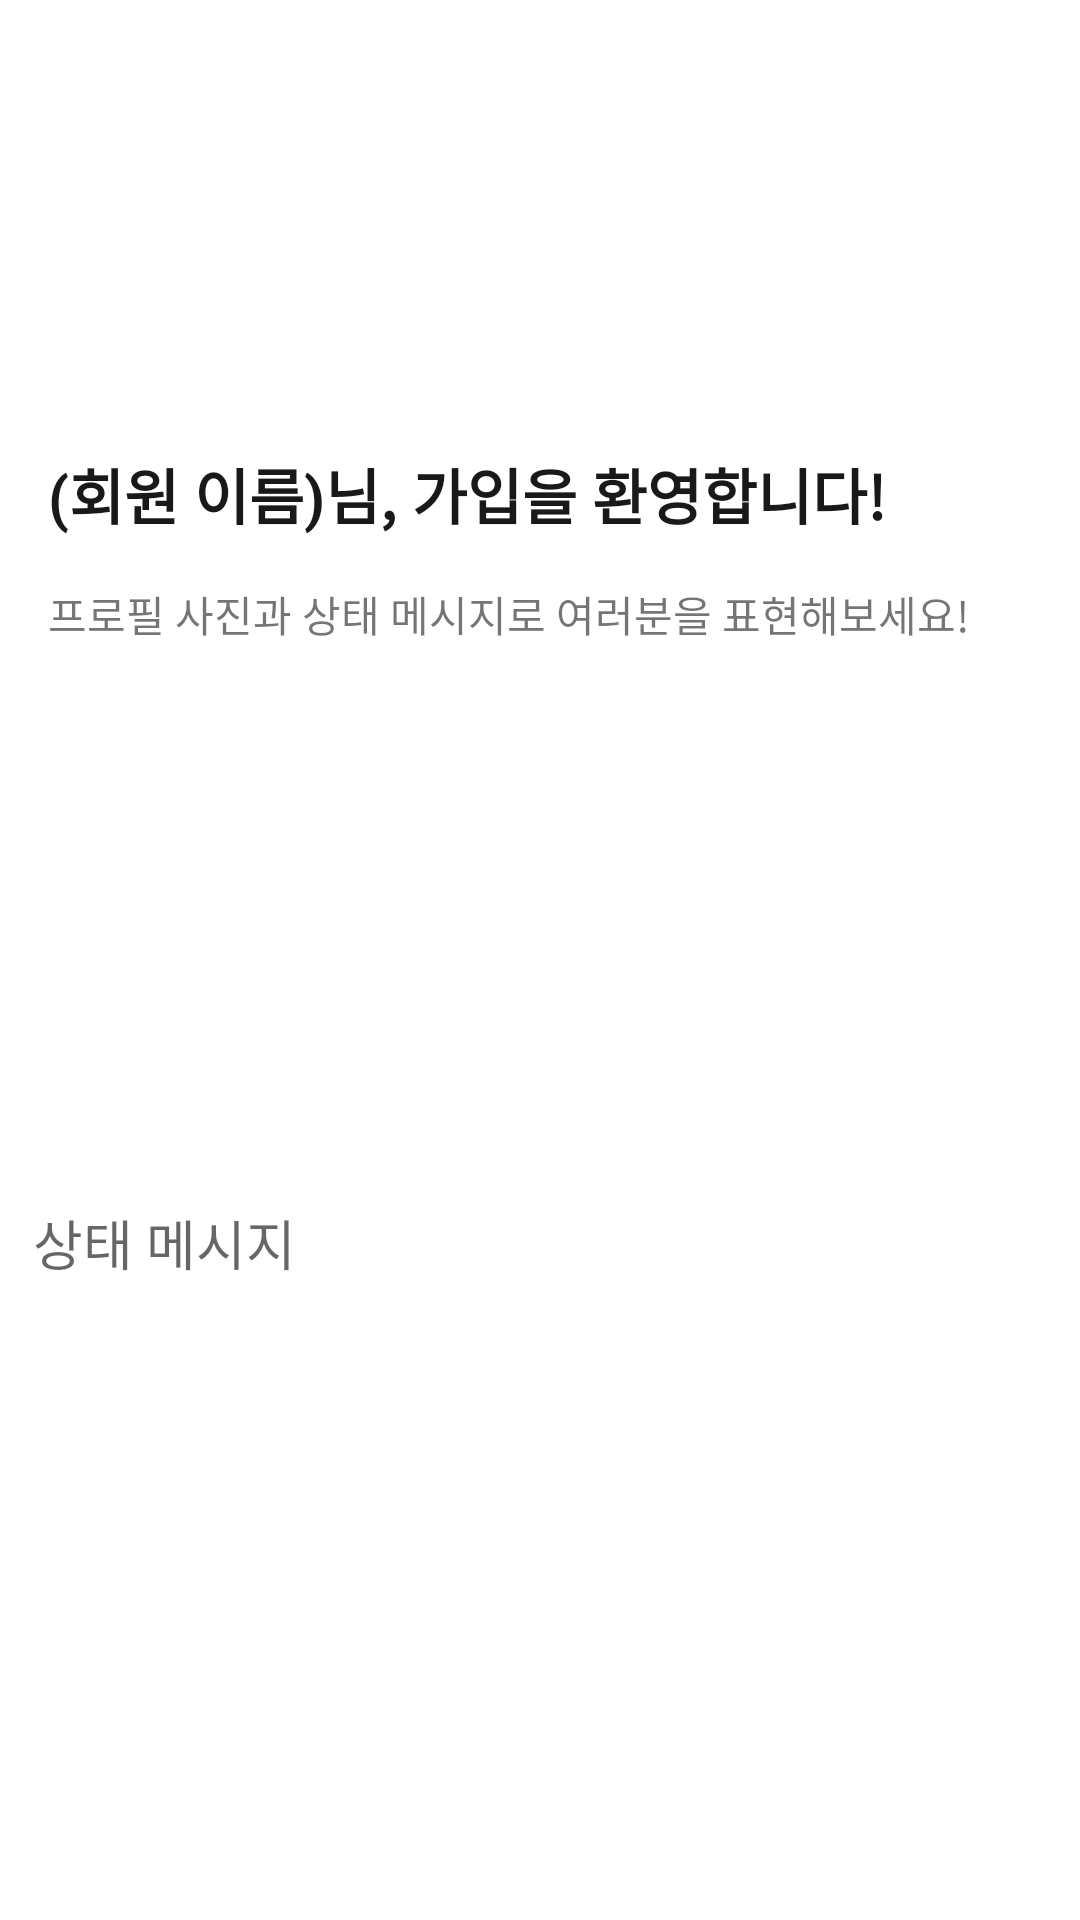

Write the Android layout XML for this screen, with the resource values it uses.
<!-- AndroidManifest.xml: application theme Theme.Momentrip -->
<!-- res/layout/activity_signup3.xml -->
<?xml version="1.0" encoding="utf-8"?>
<androidx.constraintlayout.widget.ConstraintLayout xmlns:android="http://schemas.android.com/apk/res/android"
    xmlns:app="http://schemas.android.com/apk/res-auto"
    xmlns:tools="http://schemas.android.com/tools"
    android:layout_width="match_parent"
    android:layout_height="match_parent"
    tools:context=".SignupActivity3">

    <TextView
        android:id="@+id/celeb_message"
        android:layout_width="wrap_content"
        android:layout_height="wrap_content"
        android:layout_marginStart="16dp"
        android:layout_marginTop="150dp"
        android:text="(회원 이름)님, 가입을 환영합니다!"
        android:textColor="#191919"
        android:textSize="20sp"
        android:textStyle="bold"
        app:layout_constraintStart_toStartOf="parent"
        app:layout_constraintTop_toTopOf="parent" />

    <TextView
        android:id="@+id/textView15"
        android:layout_width="wrap_content"
        android:layout_height="wrap_content"
        android:layout_marginStart="16dp"
        android:layout_marginTop="15dp"
        android:text="프로필 사진과 상태 메시지로 여러분을 표현해보세요!"
        android:textSize="14sp"
        app:layout_constraintStart_toStartOf="parent"
        app:layout_constraintTop_toBottomOf="@+id/celeb_message" />

    <ImageView
        android:id="@+id/imageView3"
        android:layout_width="100dp"
        android:layout_height="100dp"
        android:layout_marginTop="250dp"
        app:layout_constraintEnd_toEndOf="parent"
        app:layout_constraintStart_toStartOf="parent"
        app:layout_constraintTop_toTopOf="parent"
        tools:srcCompat="@tools:sample/avatars" />

    <EditText
        android:id="@+id/editTextTextPersonName"
        android:layout_width="360dp"
        android:layout_height="wrap_content"
        android:layout_marginTop="40dp"
        android:background="@drawable/inputborder"
        android:hint="상태 메시지"
        android:inputType="textPersonName"
        android:padding="11dp"
        app:layout_constraintEnd_toEndOf="parent"
        app:layout_constraintHorizontal_bias="0.49"
        app:layout_constraintStart_toStartOf="parent"
        app:layout_constraintTop_toBottomOf="@+id/imageView3" />

    <Button
        android:id="@+id/finishButton"
        android:layout_width="360dp"
        android:layout_height="wrap_content"
        android:layout_marginTop="78dp"
        android:layout_marginBottom="170dp"
        android:background="@drawable/button_blue"
        app:backgroundTint="@null"
        android:text="완료"
        android:textColor="#FFFFFF"
        app:layout_constraintEnd_toEndOf="parent"
        app:layout_constraintStart_toStartOf="parent"
        app:layout_constraintTop_toBottomOf="@+id/editTextTextPersonName" />

</androidx.constraintlayout.widget.ConstraintLayout>
<!-- resources referenced by this layout -->
<resources>
  <style name="Theme.Momentrip" parent="Theme.MaterialComponents.Light.NoActionBar">
          
          <item name="colorPrimary">@color/purple_500</item>
          <item name="colorPrimaryVariant">@color/purple_700</item>
          <item name="colorOnPrimary">@color/white</item>
          
          <item name="colorSecondary">@color/teal_200</item>
          <item name="colorSecondaryVariant">@color/teal_700</item>
          <item name="colorOnSecondary">@color/black</item>
          
          <item name="android:statusBarColor" tools:targetApi="l">?attr/colorPrimaryVariant</item>
          
      </style>
  <color name="purple_500">#FF6200EE</color>
  <color name="purple_700">#FF3700B3</color>
  <color name="white">#FFFFFFFF</color>
  <color name="teal_200">#FF03DAC5</color>
  <color name="teal_700">#FF018786</color>
  <color name="black">#FF000000</color>
</resources>
